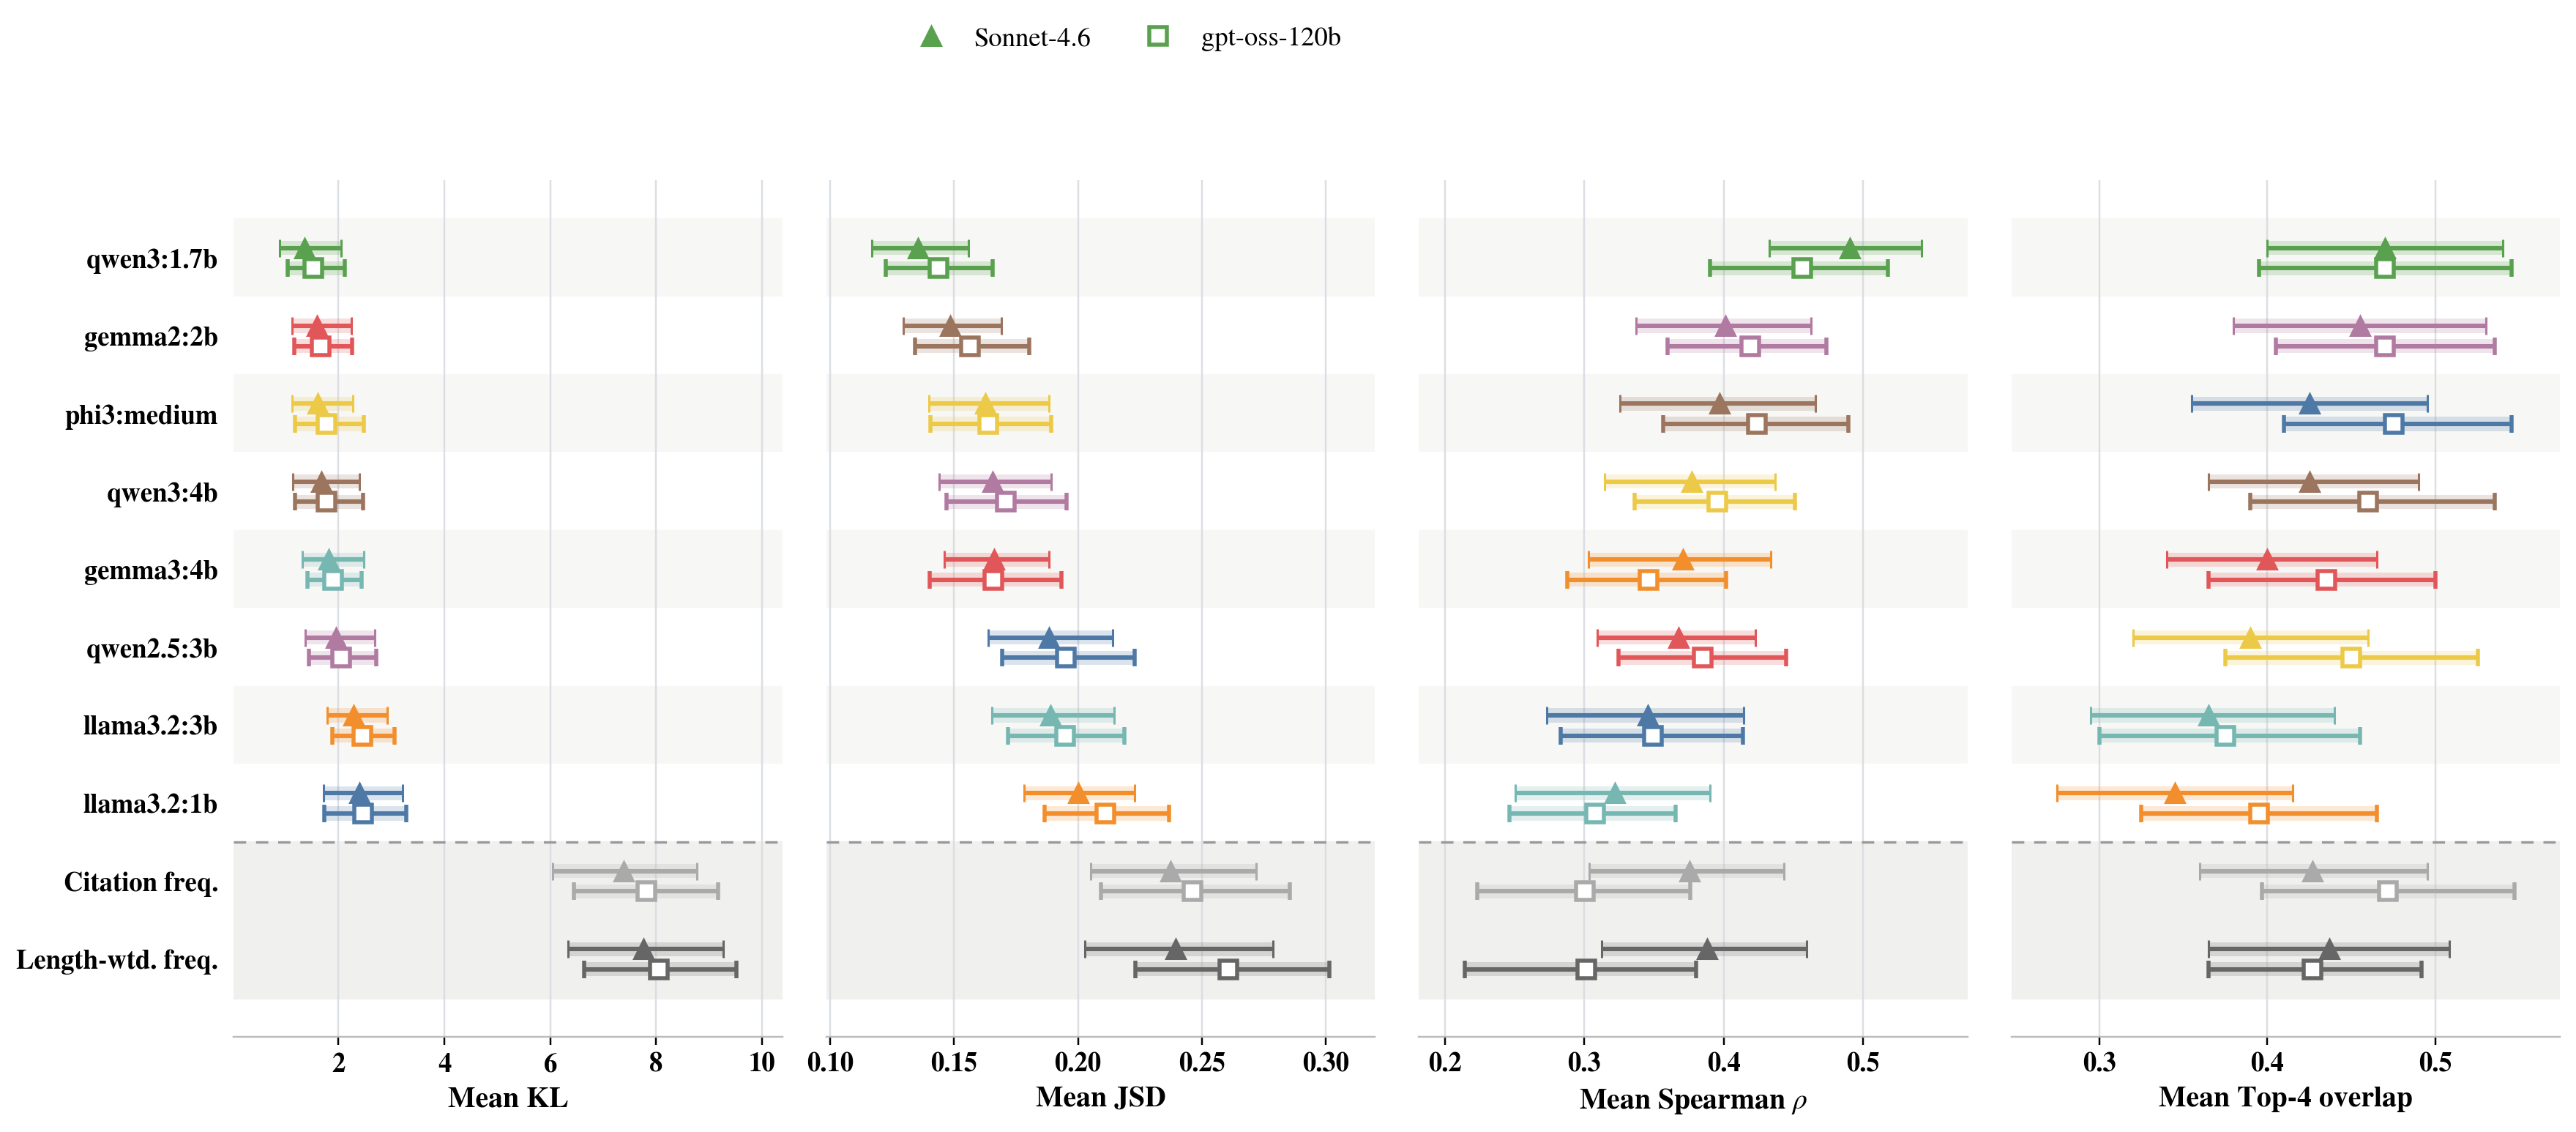

The file beside this chart, header and first rows:
metric_key	metric_label	model	sort_rank	is_baseline	primary_reference	primary_mean	primary_ci_low	primary_ci_high	secondary_reference	secondary_mean	secondary_ci_low	secondary_ci_high	papers_evaluated
kl_divergence	KL	qwen3:1.7b	1	no	Sonnet-4.6	1.355	0.8847	2.042	gpt-oss-120b	1.53	1.033	2.113	50
kl_divergence	KL	gemma2:2b	2	no	Sonnet-4.6	1.587	1.116	2.244	gpt-oss-120b	1.667	1.169	2.259	50
kl_divergence	KL	phi3:medium	3	no	Sonnet-4.6	1.606	1.118	2.275	gpt-oss-120b	1.768	1.171	2.478	50
kl_divergence	KL	qwen3:4b	4	no	Sonnet-4.6	1.679	1.131	2.387	gpt-oss-120b	1.774	1.181	2.465	50
kl_divergence	KL	gemma3:4b	5	no	Sonnet-4.6	1.808	1.313	2.474	gpt-oss-120b	1.897	1.416	2.438	50
kl_divergence	KL	qwen2.5:3b	6	no	Sonnet-4.6	1.949	1.365	2.679	gpt-oss-120b	2.047	1.442	2.715	50
kl_divergence	KL	llama3.2:3b	7	no	Sonnet-4.6	2.279	1.787	2.925	gpt-oss-120b	2.446	1.883	3.061	50
kl_divergence	KL	llama3.2:1b	8	no	Sonnet-4.6	2.399	1.72	3.211	gpt-oss-120b	2.459	1.737	3.283	50
kl_divergence	KL	Citation freq.	9	yes	Sonnet-4.6	7.38	6.039	8.765	gpt-oss-120b	7.814	6.453	9.174	50
kl_divergence	KL	Length-wtd. freq.	10	yes	Sonnet-4.6	7.754	6.34	9.263	gpt-oss-120b	8.049	6.641	9.521	50
jensen_shannon_divergence	JSD	qwen3:1.7b	1	no	Sonnet-4.6	0.1354	0.1169	0.1558	gpt-oss-120b	0.1435	0.1225	0.1655	50
jensen_shannon_divergence	JSD	qwen3:4b	2	no	Sonnet-4.6	0.1484	0.1295	0.169	gpt-oss-120b	0.1565	0.1343	0.1804	50
jensen_shannon_divergence	JSD	phi3:medium	3	no	Sonnet-4.6	0.1625	0.1399	0.1882	gpt-oss-120b	0.1638	0.1405	0.1891	50
jensen_shannon_divergence	JSD	qwen2.5:3b	4	no	Sonnet-4.6	0.1655	0.1439	0.1892	gpt-oss-120b	0.1709	0.147	0.1954	50
jensen_shannon_divergence	JSD	gemma2:2b	5	no	Sonnet-4.6	0.1661	0.1461	0.1882	gpt-oss-120b	0.1658	0.1401	0.1933	50
jensen_shannon_divergence	JSD	llama3.2:1b	6	no	Sonnet-4.6	0.1883	0.1638	0.214	gpt-oss-120b	0.1952	0.1695	0.2228	50
jensen_shannon_divergence	JSD	gemma3:4b	7	no	Sonnet-4.6	0.1889	0.1653	0.2146	gpt-oss-120b	0.1947	0.1717	0.2187	50
jensen_shannon_divergence	JSD	llama3.2:3b	8	no	Sonnet-4.6	0.2	0.1783	0.2229	gpt-oss-120b	0.2111	0.1865	0.2368	50
jensen_shannon_divergence	JSD	Citation freq.	9	yes	Sonnet-4.6	0.2373	0.2051	0.2719	gpt-oss-120b	0.2462	0.2094	0.2854	50
jensen_shannon_divergence	JSD	Length-wtd. freq.	10	yes	Sonnet-4.6	0.2393	0.2029	0.2786	gpt-oss-120b	0.2608	0.2231	0.3014	50
spearman	Spearman $\rho$	qwen3:1.7b	1	no	Sonnet-4.6	0.4901	0.4327	0.5418	gpt-oss-120b	0.456	0.39	0.5177	50
spearman	Spearman $\rho$	qwen2.5:3b	2	no	Sonnet-4.6	0.4012	0.3368	0.4626	gpt-oss-120b	0.4189	0.3598	0.4735	50
spearman	Spearman $\rho$	qwen3:4b	3	no	Sonnet-4.6	0.3968	0.3256	0.4655	gpt-oss-120b	0.4237	0.3567	0.4895	50
spearman	Spearman $\rho$	Length-wtd. freq.	4	yes	Sonnet-4.6	0.388	0.3124	0.4593	gpt-oss-120b	0.3013	0.214	0.3802	50
spearman	Spearman $\rho$	phi3:medium	5	no	Sonnet-4.6	0.3768	0.3145	0.4368	gpt-oss-120b	0.3951	0.3358	0.4511	50
spearman	Spearman $\rho$	Citation freq.	6	yes	Sonnet-4.6	0.3752	0.3033	0.4433	gpt-oss-120b	0.3001	0.2232	0.3759	50
spearman	Spearman $\rho$	llama3.2:3b	7	no	Sonnet-4.6	0.3706	0.3031	0.4335	gpt-oss-120b	0.3457	0.2878	0.4015	50
spearman	Spearman $\rho$	gemma2:2b	8	no	Sonnet-4.6	0.3673	0.3092	0.4224	gpt-oss-120b	0.385	0.3244	0.4445	50
spearman	Spearman $\rho$	llama3.2:1b	9	no	Sonnet-4.6	0.3454	0.2731	0.4142	gpt-oss-120b	0.349	0.2832	0.4136	50
spearman	Spearman $\rho$	gemma3:4b	10	no	Sonnet-4.6	0.3216	0.2502	0.3903	gpt-oss-120b	0.3074	0.2462	0.3654	50
top_k_overlap_fraction	Top-4 Overlap	qwen3:1.7b	1	no	Sonnet-4.6	0.47	0.4	0.54	gpt-oss-120b	0.47	0.395	0.545	50
top_k_overlap_fraction	Top-4 Overlap	qwen2.5:3b	2	no	Sonnet-4.6	0.455	0.38	0.53	gpt-oss-120b	0.47	0.405	0.535	50
top_k_overlap_fraction	Top-4 Overlap	Length-wtd. freq.	3	yes	Sonnet-4.6	0.4367	0.365	0.5083	gpt-oss-120b	0.4267	0.365	0.4917	50
top_k_overlap_fraction	Top-4 Overlap	Citation freq.	4	yes	Sonnet-4.6	0.4267	0.36	0.495	gpt-oss-120b	0.4717	0.3967	0.5467	50
top_k_overlap_fraction	Top-4 Overlap	llama3.2:1b	5	no	Sonnet-4.6	0.425	0.355	0.495	gpt-oss-120b	0.475	0.41	0.545	50
top_k_overlap_fraction	Top-4 Overlap	qwen3:4b	6	no	Sonnet-4.6	0.425	0.365	0.49	gpt-oss-120b	0.46	0.39	0.535	50
top_k_overlap_fraction	Top-4 Overlap	gemma2:2b	7	no	Sonnet-4.6	0.4	0.34	0.465	gpt-oss-120b	0.435	0.365	0.5	50
top_k_overlap_fraction	Top-4 Overlap	phi3:medium	8	no	Sonnet-4.6	0.39	0.32	0.46	gpt-oss-120b	0.45	0.375	0.525	50
top_k_overlap_fraction	Top-4 Overlap	gemma3:4b	9	no	Sonnet-4.6	0.365	0.295	0.44	gpt-oss-120b	0.375	0.3	0.455	50
top_k_overlap_fraction	Top-4 Overlap	llama3.2:3b	10	no	Sonnet-4.6	0.345	0.275	0.415	gpt-oss-120b	0.395	0.325	0.465	50
